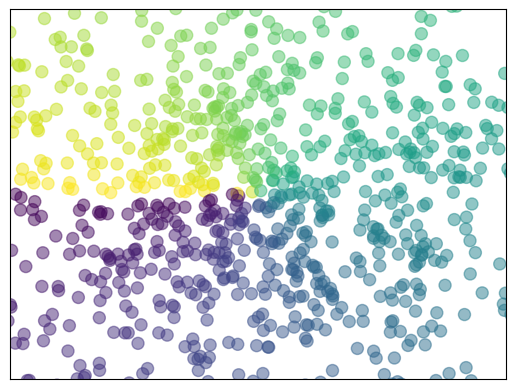

Python code for this plot:
import matplotlib.pyplot as plt
import numpy as np

n = 1024 # 点的数量
X = np.random.normal(0,1,n)
Y = np.random.normal(0,1,n)
T = np.arctan2(Y,X) # 颜色按公式生成

# s=size, c=color,用T会map到每个点上去,alpha=透明度
plt.scatter(X,Y,s=75,c=T,alpha=0.5)

plt.xlim((-1.5,1.5))
plt.ylim((-1.5,1.5))

# 隐藏ticks的值
plt.xticks(())
plt.yticks(())

plt.show()